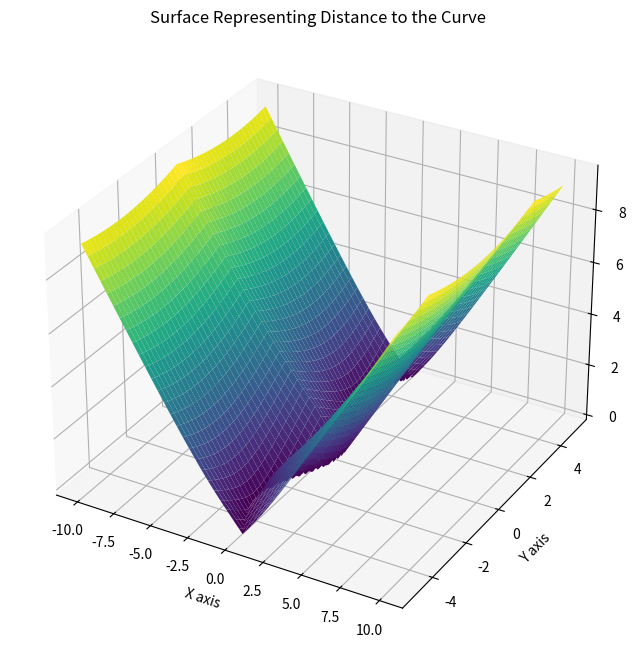
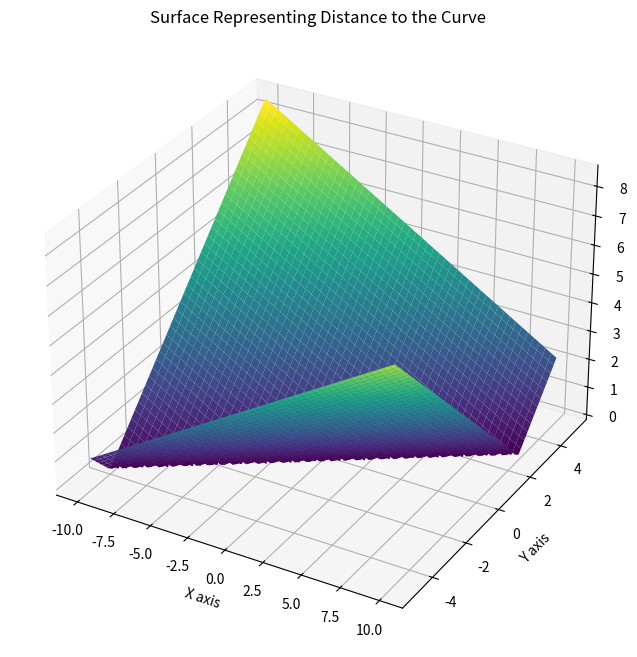

Here is the Python script that generated these plots, in order:
import numpy as np
import matplotlib.pyplot as plt
from mpl_toolkits.mplot3d import Axes3D

# Define the curve function
def curve(t):
    return np.cos(t), t#np.sin(t)

# Define the distance function to handle 2D grid
def distance(x, y, curve_func, t_vals):
    u, v = curve_func(t_vals)
    dist = np.sqrt((x[..., None] - u) ** 2 + (y[..., None] - v) ** 2)
    return np.min(dist, axis=2) 

# Create a meshgrid for x, y values
x = np.linspace(-10, 10, 400)
y = np.linspace(-5, 5, 400)
x, y = np.meshgrid(x, y)

# Calculate the distance for each point on the grid
t_vals = np.linspace(-2 * np.pi, 2 * np.pi, 400)
z = distance(x, y, curve, t_vals)

# Plotting the corrected surface
fig = plt.figure(figsize=(10, 8))
ax = fig.add_subplot(111, projection='3d')
ax.plot_surface(x, y, z, cmap='viridis', edgecolor='none')

ax.set_xlabel('X axis')
ax.set_ylabel('Y axis')
ax.set_zlabel('Distance to Curve')

plt.title("Surface Representing Distance to the Curve")
plt.show()

# Define the curve function
def curve2(t):
    return 3*t+2, t#np.sin(t)

# Calculate the distance for each point on the grid
t_vals = np.linspace(-2 * np.pi, 2 * np.pi, 400)
z = distance(x, y, curve2, t_vals)

# Plotting the corrected surface
fig = plt.figure(figsize=(10, 8))
ax = fig.add_subplot(111, projection='3d')
ax.plot_surface(x, y, z, cmap='viridis', edgecolor='none')

ax.set_xlabel('X axis')
ax.set_ylabel('Y axis')
ax.set_zlabel('Distance to Curve')

plt.title("Surface Representing Distance to the Curve")
plt.show()